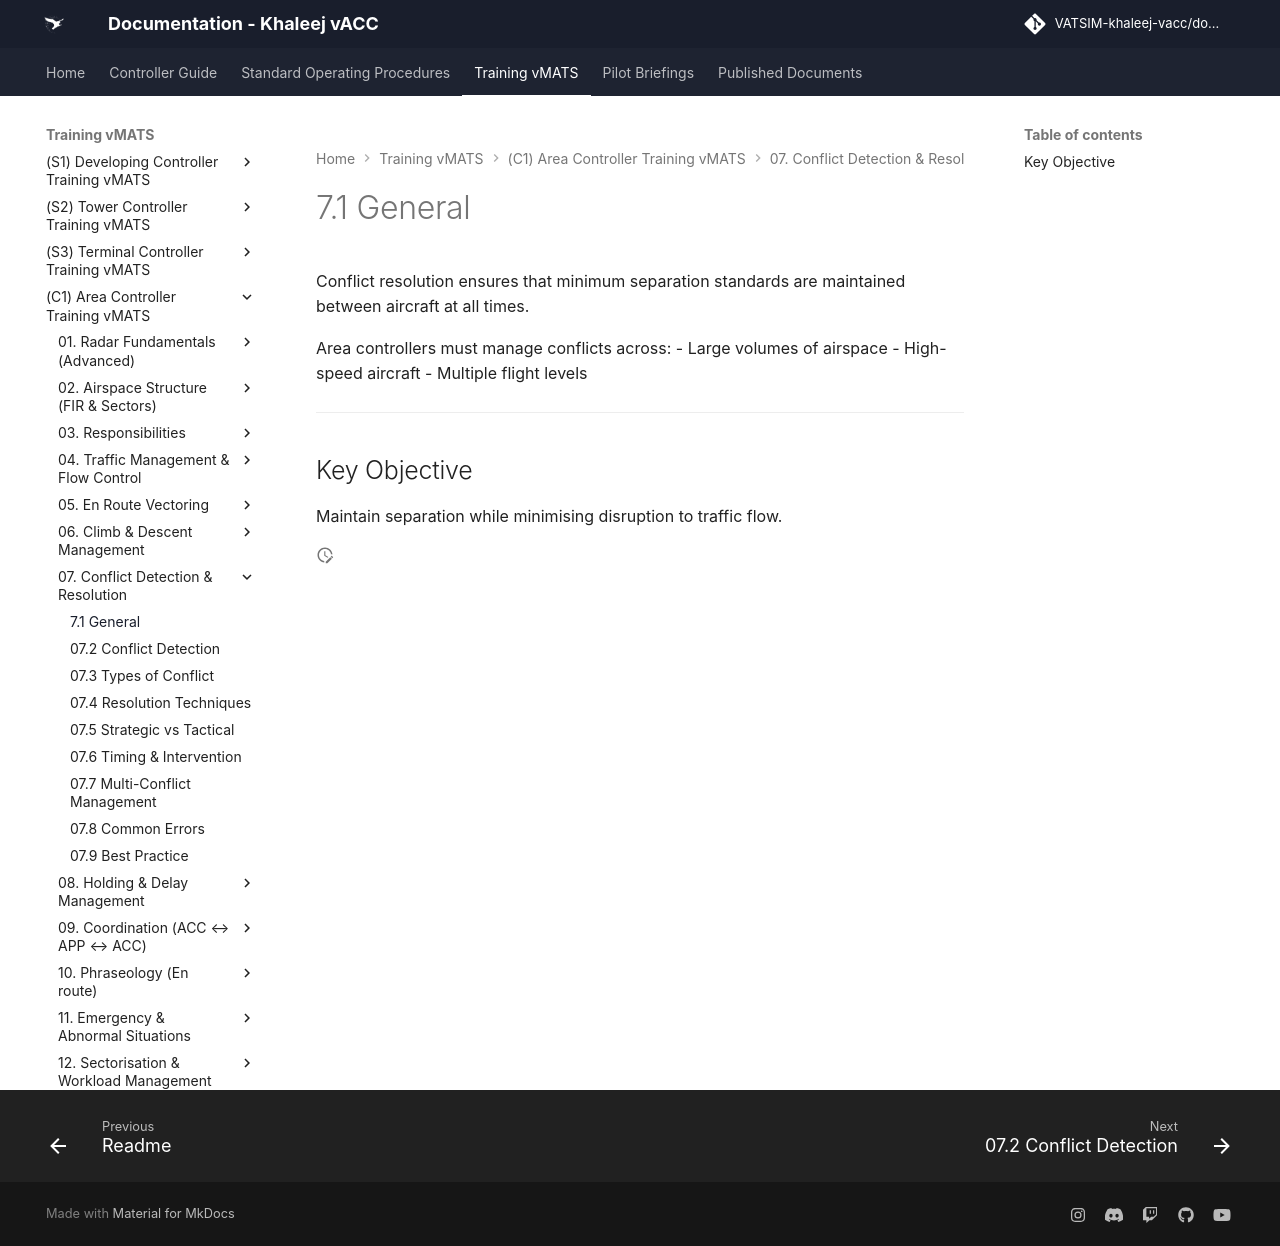

repository: khaleej-vacc/documentation-site · page: Training-vMATS/(C1)-Area-Controller-Training-vMATS/07. Conflict Detection & Resolution/7.1 General/index.html · generator: mkdocs

# 7.1 General

Conflict resolution ensures that minimum separation standards are maintained between aircraft at all times.

Area controllers must manage conflicts across:
- Large volumes of airspace
- High-speed aircraft
- Multiple flight levels

---

## Key Objective

Maintain separation while minimising disruption to traffic flow.
